Run: headless pygame with SDL's dummy video driver; simulated clock (each Clock.tick advances the game by its frame time, no real sleeping); random seed 0; keys injected as events and as key.get_pressed() state; mouse plan: one left click at the window centre at the start of phase 2, then a move to the lower-right quarter at the start of phase 3.
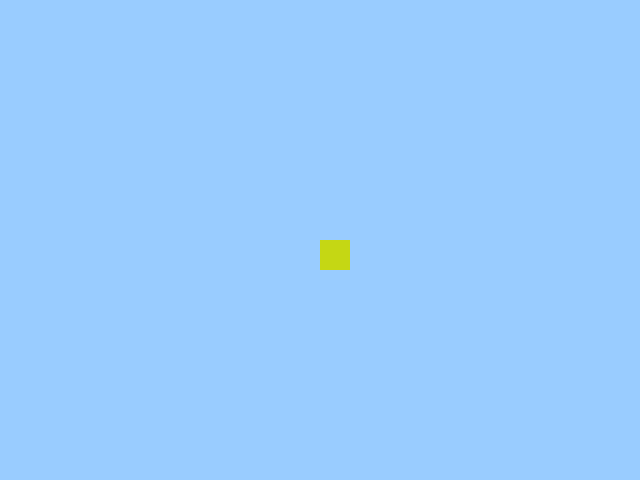
Frame 1 of 4 · flips 1–60 · no input
Frame 2 of 4 · flips 61–180 · clicked the window centre · tapped SPACE, RETURN · held RIGHT (→), D · screen unchanged from frame 1, image omitted
Frame 3 of 4 · flips 181–300 · moved the mouse to the lower-right quarter · held DOWN (↓), S · screen unchanged from frame 2, image omitted
Frame 4 of 4 · flips 301–420 · held LEFT (←), A, UP (↑), W · screen unchanged from frame 3, image omitted

The pygame program that drew these frames:

import pygame
import random
pygame.init()

r = random.randint(0, 255)
g = random.randint(0, 255)
b = random.randint(0, 255)

red = [r,g,b]
lBlue = [153, 204, 255]

screenX = 640
screenY = 480
screen = pygame.display.set_mode([screenX, screenY])
pygame.display.set_caption("Klaviatuuriga juhtimine")
screen.fill(lBlue)
clock = pygame.time.Clock()

ristkülik = pygame.Rect(10, 10, 640, 100)
pygame.draw.rect(screen, red, ristkülik)

posX, posY = screenX/2, screenY/2
speedX, speedY = 0, 0
gameover = False
while not gameover:
    clock.tick(60)
    for event in pygame.event.get():
        if event.type == pygame.QUIT:
            gameover = True
        elif event.type == pygame.MOUSEBUTTONDOWN:
            posX, posY = pygame.mouse.get_pos()

    ruut = pygame.draw.rect(screen, red, [posX, posY, 30, 30])
    pygame.display.flip()
    screen.fill(lBlue)

pygame.quit()
